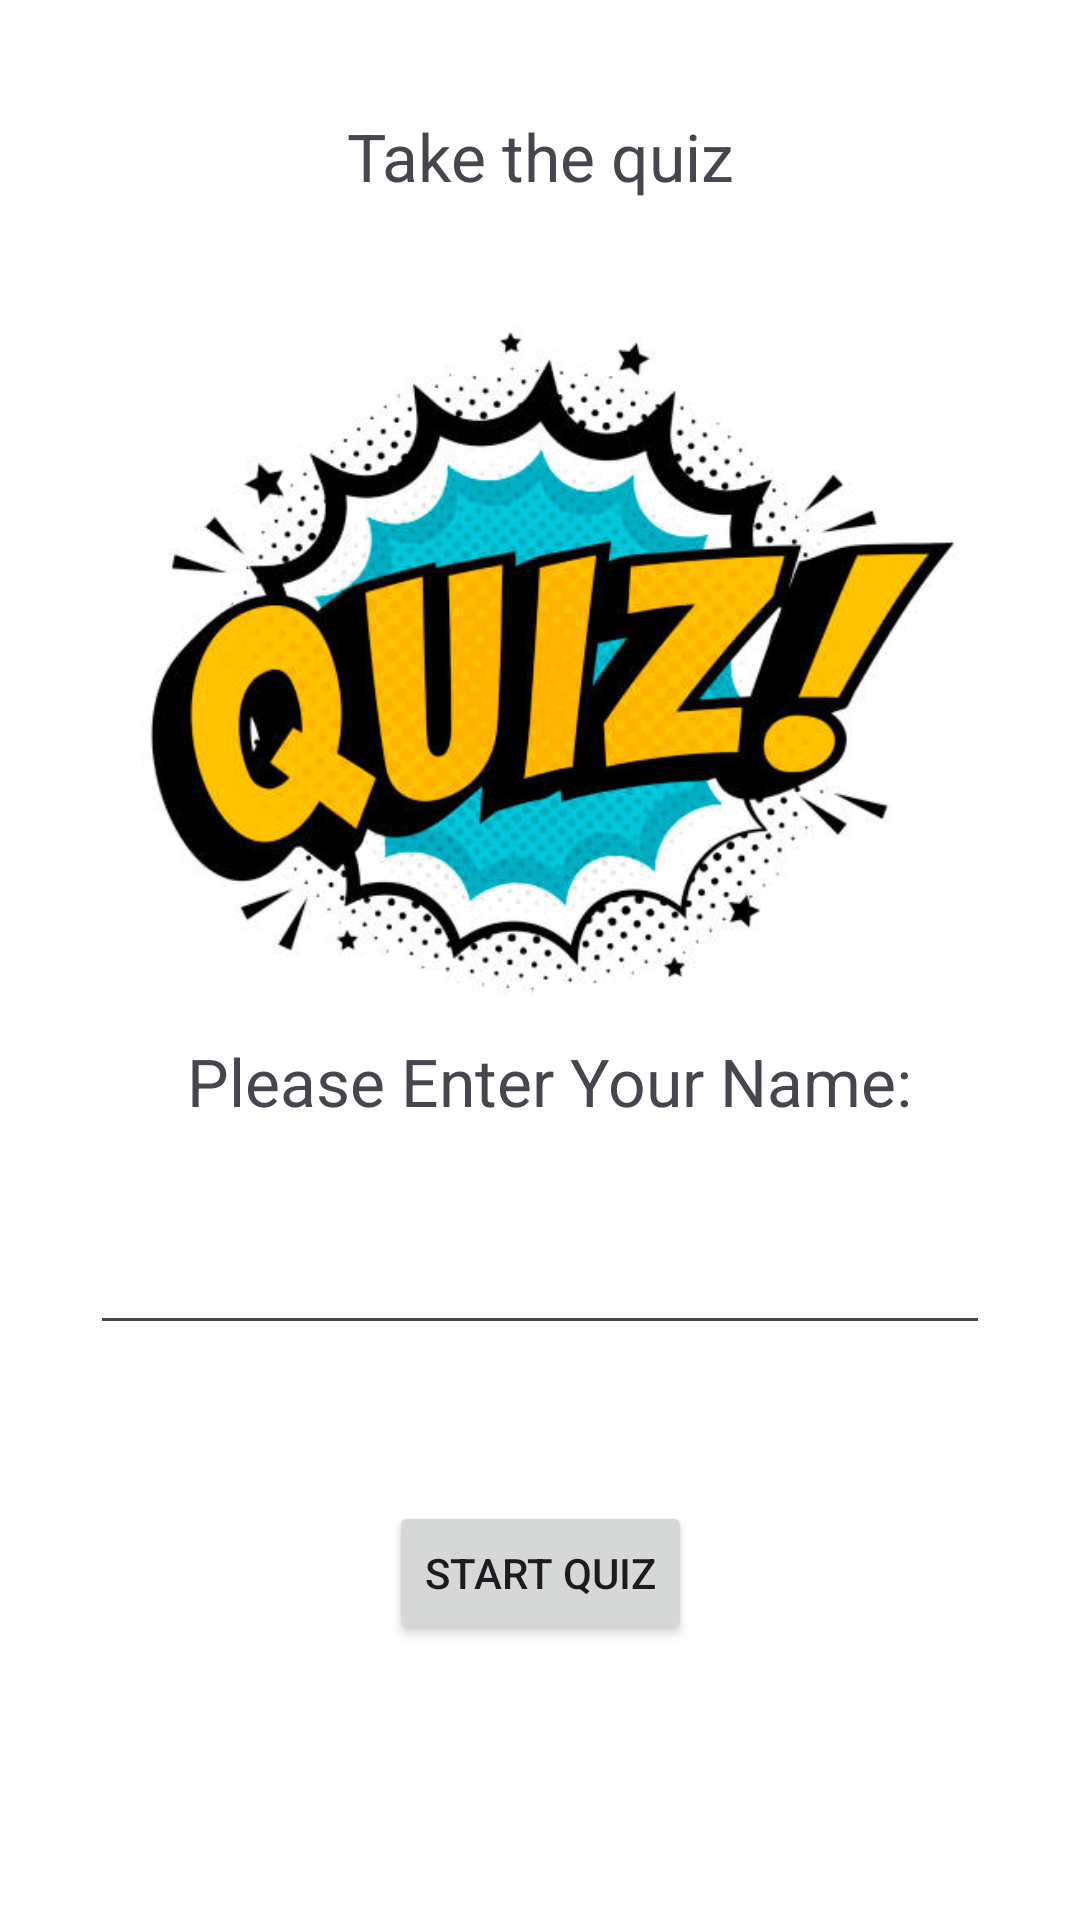

This screen was rendered from an Android layout file. Write that file and the resources it references.
<!-- AndroidManifest.xml: application theme Theme._31CQuizApp -->
<!-- res/layout/activity_main.xml -->
<?xml version="1.0" encoding="utf-8"?>
<androidx.constraintlayout.widget.ConstraintLayout xmlns:android="http://schemas.android.com/apk/res/android"
    xmlns:app="http://schemas.android.com/apk/res-auto"
    xmlns:tools="http://schemas.android.com/tools"
    android:id="@+id/main"
    android:layout_width="match_parent"
    android:background="@color/white"
    android:layout_height="match_parent"
    tools:context=".MainActivity">

    <TextView
        android:id="@+id/textView"
        android:layout_width="wrap_content"
        android:layout_height="wrap_content"
        android:text="Take the quiz"
        android:textSize="22sp"
        app:layout_constraintBottom_toBottomOf="parent"
        app:layout_constraintEnd_toEndOf="parent"
        app:layout_constraintStart_toStartOf="parent"
        app:layout_constraintTop_toTopOf="parent"
        app:layout_constraintVertical_bias="0.061" />


    <TextView
        android:id="@+id/textView2"
        android:layout_width="wrap_content"
        android:layout_height="wrap_content"
        android:text="Please Enter Your Name: "
        android:textSize="22sp"
        app:layout_constraintBottom_toBottomOf="parent"
        app:layout_constraintEnd_toEndOf="parent"
        app:layout_constraintHorizontal_bias="0.551"
        app:layout_constraintStart_toStartOf="parent"
        app:layout_constraintTop_toTopOf="parent"
        app:layout_constraintVertical_bias="0.566" />

    <Button
        android:id="@+id/button"
        android:layout_width="wrap_content"
        android:layout_height="wrap_content"
        android:layout_marginTop="52dp"
        android:text="Start Quiz"
        app:layout_constraintEnd_toEndOf="parent"
        app:layout_constraintStart_toStartOf="parent"
        app:layout_constraintTop_toBottomOf="@+id/et_name" />

    <EditText
        android:id="@+id/et_name"
        android:layout_width="match_parent"
        android:layout_height="wrap_content"
        android:layout_marginStart="30dp"
        android:layout_marginEnd="30dp"
        android:layout_marginTop="32dp"
        app:layout_constraintTop_toBottomOf="@+id/textView2"
        tools:layout_editor_absoluteX="30dp" />

    <ImageView
        android:id="@+id/imageView"
        android:layout_width="wrap_content"
        android:layout_height="250dp"
        android:layout_marginTop="28dp"
        app:layout_constraintEnd_toEndOf="parent"
        app:layout_constraintStart_toStartOf="parent"
        app:layout_constraintTop_toBottomOf="@+id/textView"
        app:srcCompat="@drawable/img" />

</androidx.constraintlayout.widget.ConstraintLayout>
<!-- resources referenced by this layout -->
<resources>
  <!-- drawable img: png bitmap (drawable, 183331 bytes) -->
  <style name="Theme._31CQuizApp" parent="Base.Theme._31CQuizApp" />
  <style name="Base.Theme._31CQuizApp" parent="Theme.Material3.DayNight.NoActionBar">
          
          
      </style>
  <!-- not gathered from this repository: default colours our renderer supplied (Android Studio template values) -->
  <color name="white">#FFFFFFFF</color>
</resources>
